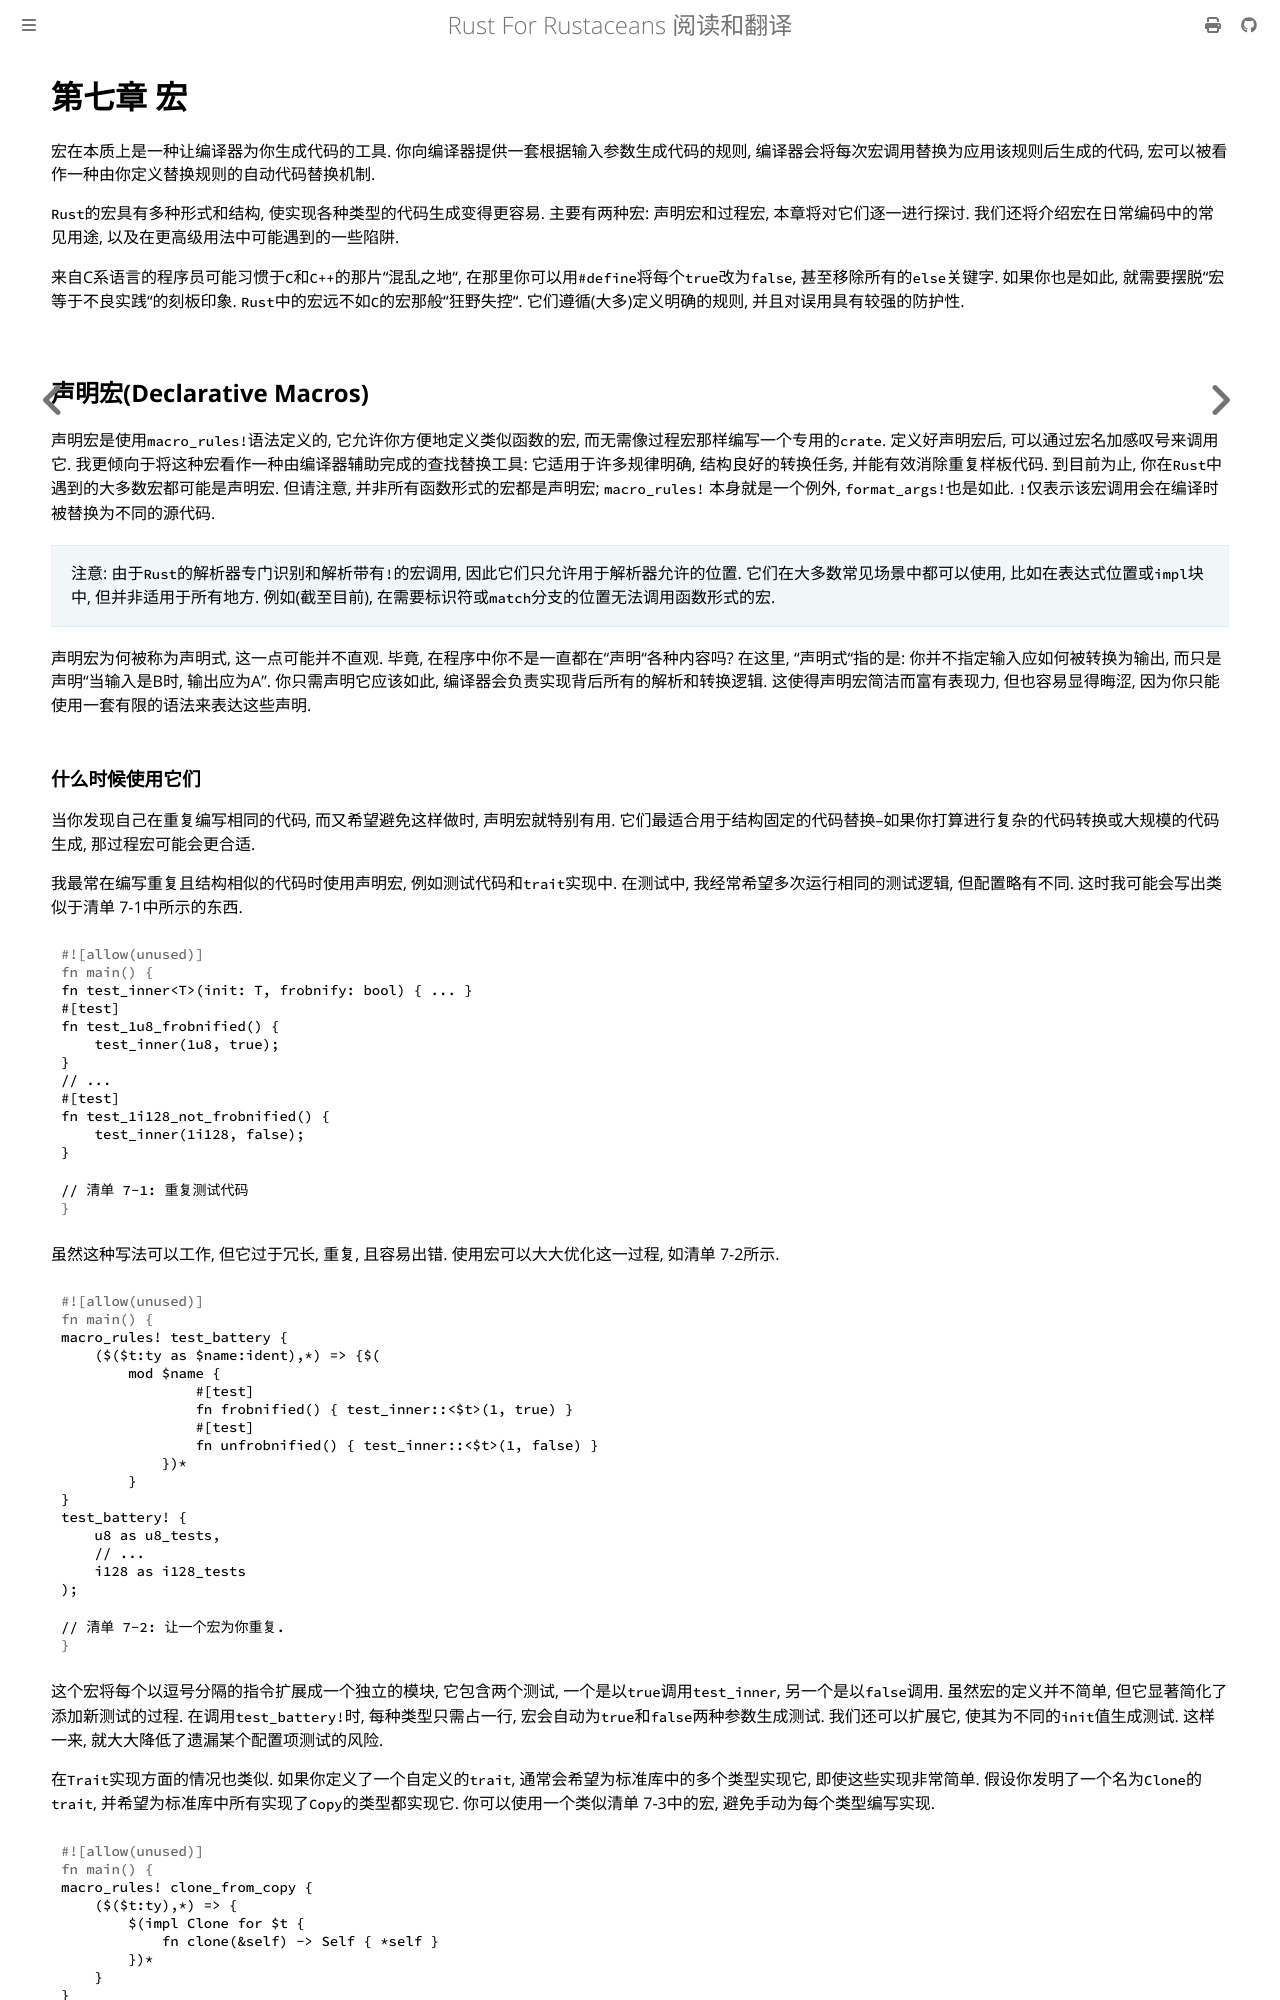

repository: thinkgos/rust-for-rustaceans · page: chapter-07.html · generator: mdbook

# 第七章 宏

宏在本质上是一种让编译器为你生成代码的工具. 你向编译器提供一套根据输入参数生成代码的规则, 编译器会将每次宏调用替换为应用该规则后生成的代码, 宏可以被看作一种由你定义替换规则的自动代码替换机制.

`Rust`的宏具有多种形式和结构, 使实现各种类型的代码生成变得更容易. 主要有两种宏: 声明宏和过程宏, 本章将对它们逐一进行探讨. 我们还将介绍宏在日常编码中的常见用途, 以及在更高级用法中可能遇到的一些陷阱.

来自C系语言的程序员可能习惯于`C`和`C++`的那片"混乱之地", 在那里你可以用`#define`将每个`true`改为`false`, 甚至移除所有的`else`关键字. 如果你也是如此, 就需要摆脱"宏等于不良实践"的刻板印象. `Rust`中的宏远不如`C`的宏那般"狂野失控". 它们遵循(大多)定义明确的规则, 并且对误用具有较强的防护性.

## 声明宏(Declarative Macros)

声明宏是使用`macro_rules!`语法定义的, 它允许你方便地定义类似函数的宏, 而无需像过程宏那样编写一个专用的`crate`. 定义好声明宏后, 可以通过宏名加感叹号来调用它. 我更倾向于将这种宏看作一种由编译器辅助完成的查找替换工具: 它适用于许多规律明确, 结构良好的转换任务, 并能有效消除重复样板代码. 到目前为止, 你在`Rust`中遇到的大多数宏都可能是声明宏. 但请注意, 并非所有函数形式的宏都是声明宏; `macro_rules!` 本身就是一个例外, `format_args!`也是如此. `!`仅表示该宏调用会在编译时被替换为不同的源代码.

> 注意: 由于`Rust`的解析器专门识别和解析带有`!`的宏调用, 因此它们只允许用于解析器允许的位置. 它们在大多数常见场景中都可以使用, 比如在表达式位置或`impl`块中, 但并非适用于所有地方. 例如(截至目前), 在需要标识符或`match`分支的位置无法调用函数形式的宏.

声明宏为何被称为声明式, 这一点可能并不直观. 毕竟, 在程序中你不是一直都在"声明"各种内容吗? 在这里, "声明式"指的是: 你并不指定输入应如何被转换为输出, 而只是声明"当输入是B时, 输出应为A". 你只需声明它应该如此, 编译器会负责实现背后所有的解析和转换逻辑. 这使得声明宏简洁而富有表现力, 但也容易显得晦涩, 因为你只能使用一套有限的语法来表达这些声明.

### 什么时候使用它们

当你发现自己在重复编写相同的代码, 而又希望避免这样做时, 声明宏就特别有用. 它们最适合用于结构固定的代码替换--如果你打算进行复杂的代码转换或大规模的代码生成, 那过程宏可能会更合适.

我最常在编写重复且结构相似的代码时使用声明宏, 例如测试代码和`trait`实现中. 在测试中, 我经常希望多次运行相同的测试逻辑, 但配置略有不同. 这时我可能会写出类似于清单 7-1中所示的东西.

```rust
fn test_inner<T>(init: T, frobnify: bool) { ... }
#[test]
fn test_1u8_frobnified() {
    test_inner(1u8, true);
}
// ...
#[test]
fn test_1i128_not_frobnified() {
    test_inner(1i128, false);
}

// 清单 7-1: 重复测试代码
```

虽然这种写法可以工作, 但它过于冗长, 重复, 且容易出错. 使用宏可以大大优化这一过程, 如清单 7-2所示.

```rust
macro_rules! test_battery {
    ($($t:ty as $name:ident),*) => {$(
        mod $name {
                #[test]
                fn frobnified() { test_inner::<$t>(1, true) }
                #[test]
                fn unfrobnified() { test_inner::<$t>(1, false) }
            })*
        }
}
test_battery! {
    u8 as u8_tests,
    // ...
    i128 as i128_tests
);

// 清单 7-2: 让一个宏为你重复.
```

这个宏将每个以逗号分隔的指令扩展成一个独立的模块, 它包含两个测试, 一个是以`true`调用`test_inner`, 另一个是以`false`调用. 虽然宏的定义并不简单, 但它显著简化了添加新测试的过程. 在调用`test_battery!`时, 每种类型只需占一行, 宏会自动为`true`和`false`两种参数生成测试. 我们还可以扩展它, 使其为不同的`init`值生成测试. 这样一来, 就大大降低了遗漏某个配置项测试的风险.

在`Trait`实现方面的情况也类似. 如果你定义了一个自定义的`trait`, 通常会希望为标准库中的多个类型实现它, 即使这些实现非常简单. 假设你发明了一个名为`Clone`的`trait`, 并希望为标准库中所有实现了`Copy`的类型都实现它. 你可以使用一个类似清单 7-3中的宏, 避免手动为每个类型编写实现.

```rust
macro_rules! clone_from_copy {
    ($($t:ty),*) => {
        $(impl Clone for $t {
            fn clone(&self) -> Self { *self }
        })*
    }
}
clone_from_copy![bool, f32, f64, u8, i8, /* ... */];

// 清单 7-3: 使用宏一举为许多类似类型实现`trait`
```

在这里, 我们为每个提供的类型生成一个`Clone`的实现, 具体实现就是通过`*`从`&self`中复制值. 你可能会好奇, 为什么我们不直接为所有满足`T:Copy`的类型添加一个通用的`Clone`的实现. 我们当然可以这么做, 但主要原因之一是, 这样会强制其他`crate`中那些恰好是`Copy`的类型也使用这个统一的`Clone`实现. 编译器中有一个叫做`specialization`(特化)的实验性`feature`提供一个解决方法, 但截至目前, 这个`trait`仍未稳定. 所以, 在当前阶段, 手动枚举具体类型会更合适. 这种模式不仅适用于简单的转发实现, 例如, 你也可以轻松地修改清单 7-3中的代码, 对所有整数类型实现`AddOne trait`.

> 注意: 如果你在犹豫该使用泛型还是声明宏, 那你应该优先选择泛型. 泛型通常比宏更易用, 并且能更好地与语言中的其他结构集成. 记住这个经验法则: 如果代码的变化依赖于类型, 就使用泛型; 否则就使用宏.
